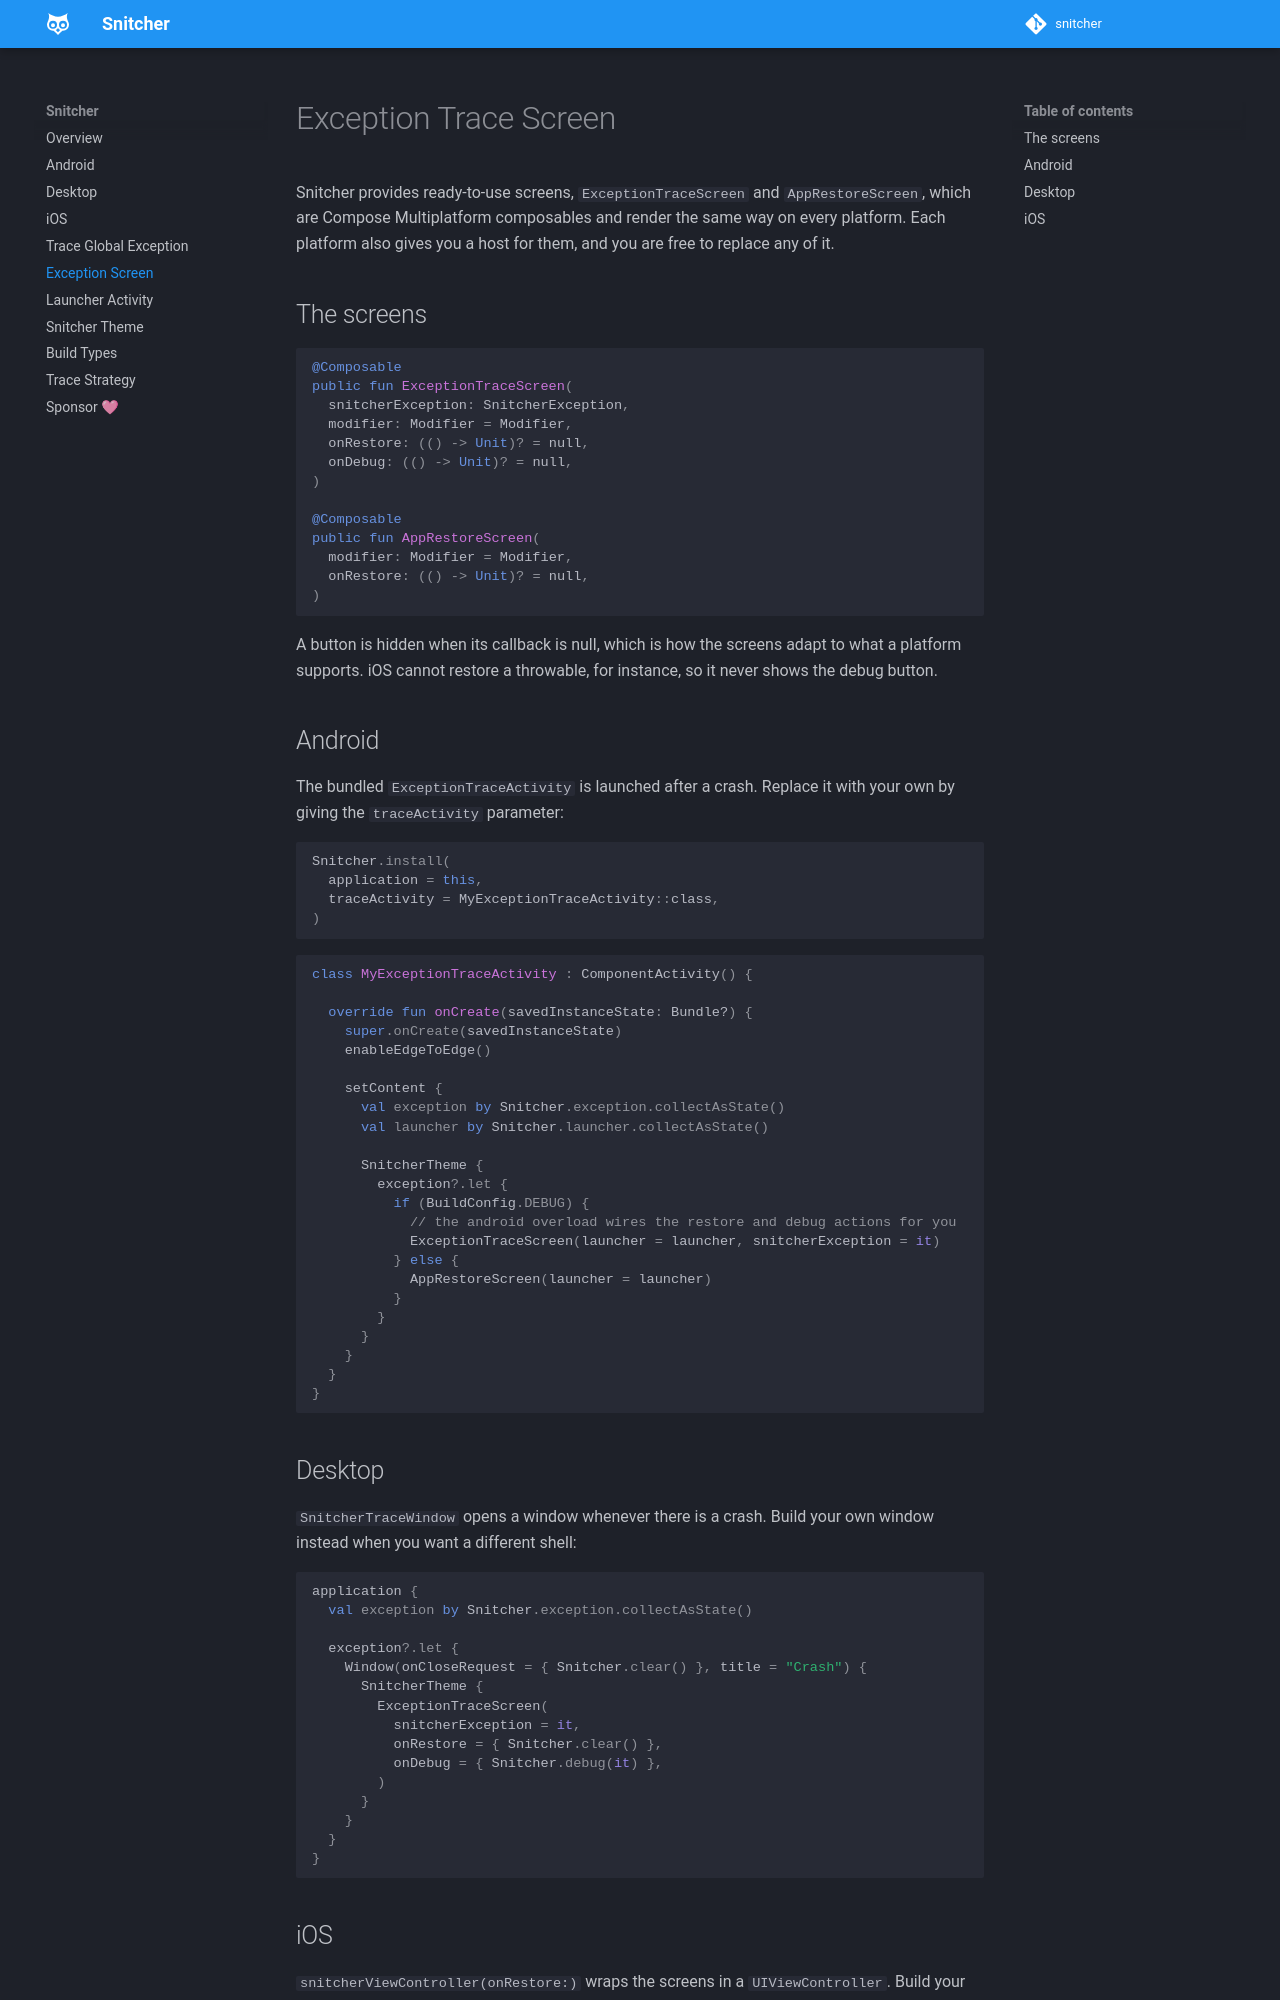

repository: skydoves/snitcher · page: custom-trace-screen/index.html · generator: mkdocs

# Exception Trace Screen

Snitcher provides ready-to-use screens, `ExceptionTraceScreen` and `AppRestoreScreen`, which are Compose Multiplatform composables and render the same way on every platform. Each platform also gives you a host for them, and you are free to replace any of it.

## The screens

```kotlin
@Composable
public fun ExceptionTraceScreen(
  snitcherException: SnitcherException,
  modifier: Modifier = Modifier,
  onRestore: (() -> Unit)? = null,
  onDebug: (() -> Unit)? = null,
)

@Composable
public fun AppRestoreScreen(
  modifier: Modifier = Modifier,
  onRestore: (() -> Unit)? = null,
)
```

A button is hidden when its callback is null, which is how the screens adapt to what a platform supports. iOS cannot restore a throwable, for instance, so it never shows the debug button.

## Android

The bundled `ExceptionTraceActivity` is launched after a crash. Replace it with your own by giving the `traceActivity` parameter:

```kotlin
Snitcher.install(
  application = this,
  traceActivity = MyExceptionTraceActivity::class,
)
```

```kotlin
class MyExceptionTraceActivity : ComponentActivity() {

  override fun onCreate(savedInstanceState: Bundle?) {
    super.onCreate(savedInstanceState)
    enableEdgeToEdge()

    setContent {
      val exception by Snitcher.exception.collectAsState()
      val launcher by Snitcher.launcher.collectAsState()

      SnitcherTheme {
        exception?.let {
          if (BuildConfig.DEBUG) {
            // the android overload wires the restore and debug actions for you
            ExceptionTraceScreen(launcher = launcher, snitcherException = it)
          } else {
            AppRestoreScreen(launcher = launcher)
          }
        }
      }
    }
  }
}
```

## Desktop

`SnitcherTraceWindow` opens a window whenever there is a crash. Build your own window instead when you want a different shell:

```kotlin
application {
  val exception by Snitcher.exception.collectAsState()

  exception?.let {
    Window(onCloseRequest = { Snitcher.clear() }, title = "Crash") {
      SnitcherTheme {
        ExceptionTraceScreen(
          snitcherException = it,
          onRestore = { Snitcher.clear() },
          onDebug = { Snitcher.debug(it) },
        )
      }
    }
  }
}
```
